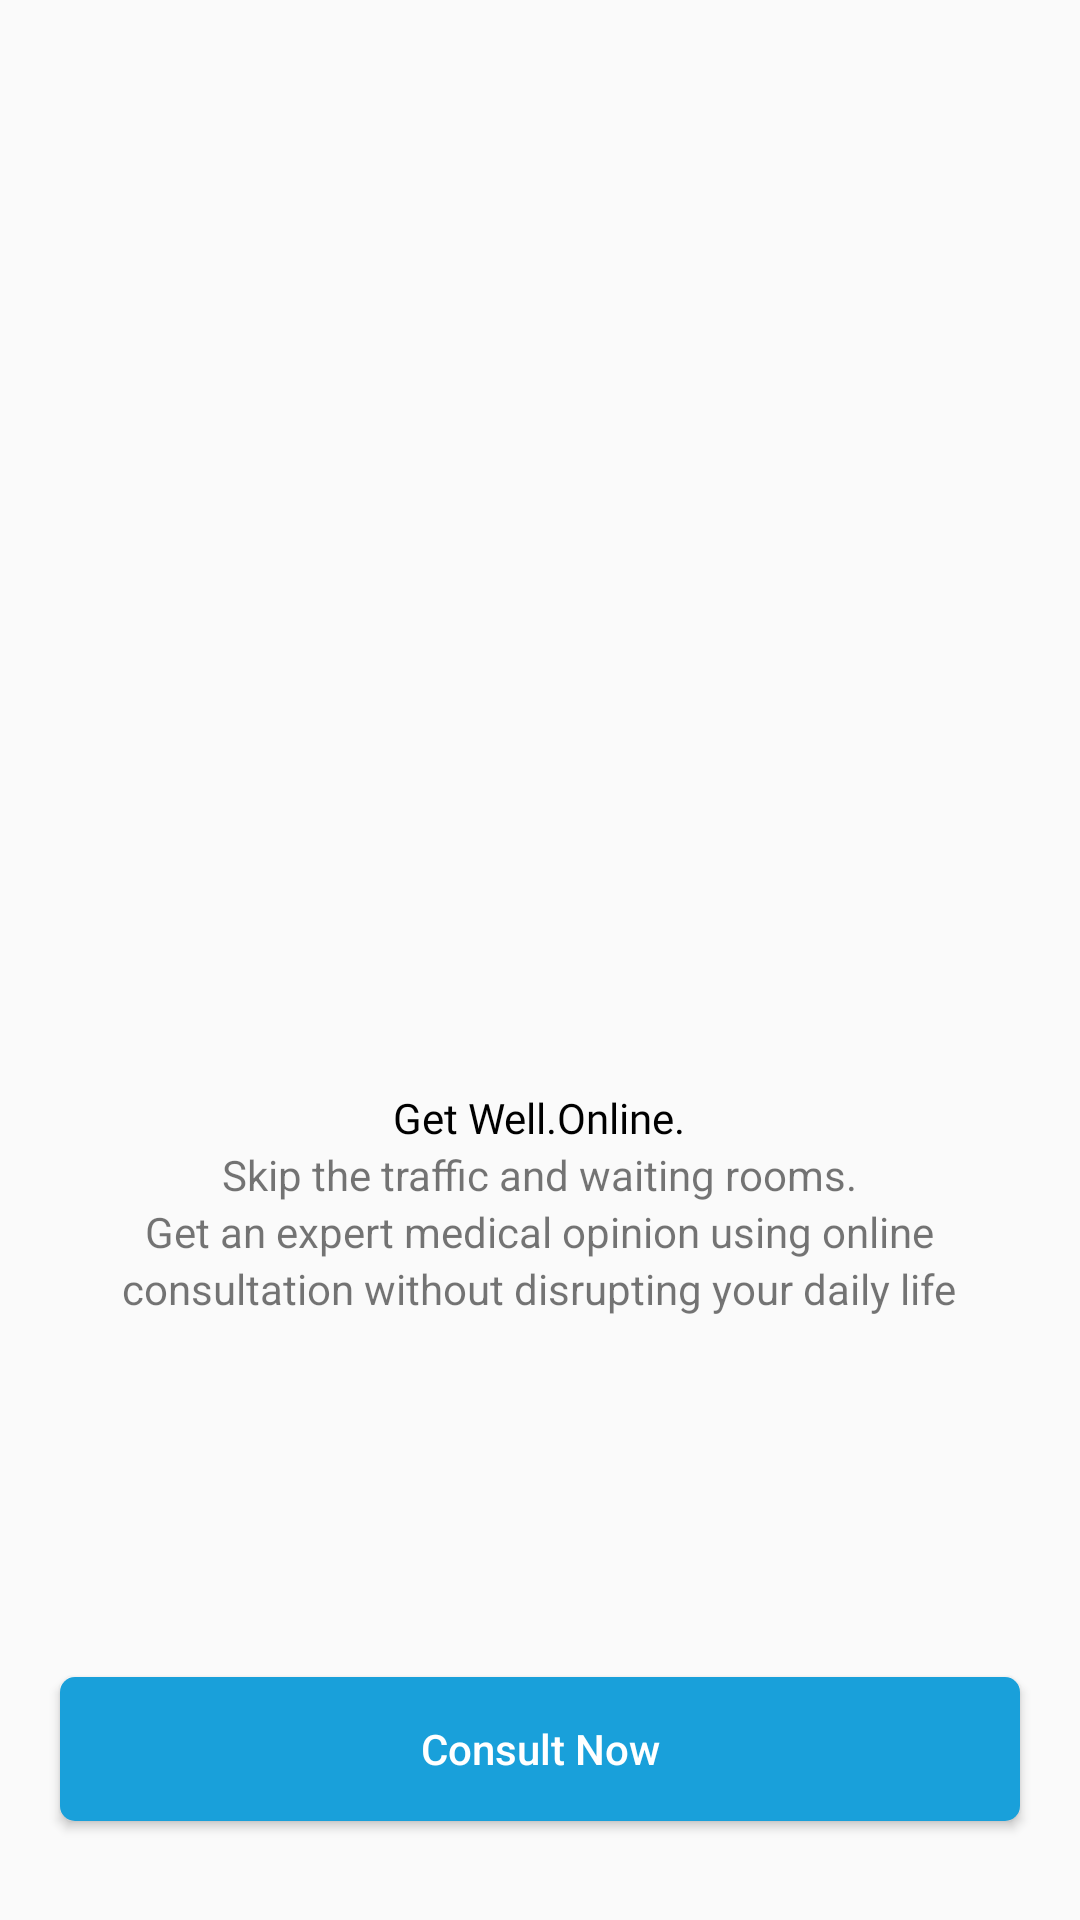

This screen was rendered from an Android layout file. Write that file and the resources it references.
<!-- AndroidManifest.xml: application theme AppTheme -->
<!-- res/layout/fragment_paid.xml -->
<?xml version="1.0" encoding="utf-8"?>
<LinearLayout xmlns:android="http://schemas.android.com/apk/res/android"
    xmlns:tools="http://schemas.android.com/tools"
    android:layout_width="match_parent"
    android:layout_height="match_parent"
    android:orientation="vertical"
    android:gravity="center"
    tools:context=".Fragment.PaidFragment">

    <TextView
        android:layout_width="wrap_content"
        android:layout_height="wrap_content"
        android:text="Get Well.Online."
        android:textColor="#000"
        android:layout_marginTop="330dp"
        android:fontFamily="@font/alike"
        android:textSize="14sp"/>

    <TextView
        android:layout_width="wrap_content"
        android:layout_height="wrap_content"
        android:text="Skip the traffic and waiting rooms."/>
    <TextView
        android:layout_width="wrap_content"
        android:layout_height="wrap_content"
        android:text="Get an expert medical opinion using online"/>
    <TextView
        android:layout_width="wrap_content"
        android:layout_height="wrap_content"
        android:text="consultation without disrupting your daily life"/>

    <Button
        android:layout_width="match_parent"
        android:layout_height="wrap_content"
        android:background="@drawable/bg_login"
        android:layout_marginTop="120dp"
        android:text="Consult Now"
        android:textAllCaps="false"
        android:layout_marginLeft="20dp"
        android:layout_marginRight="20dp"
        android:textColor="#fff"/>



</LinearLayout>
<!-- resources referenced by this layout -->
<resources>
  <!-- drawable bg_login (drawable) -->
  <?xml version="1.0" encoding="utf-8"?>
  <shape xmlns:android="http://schemas.android.com/apk/res/android"
  
      >
  
  
      <solid
          android:color="#19a0da"
          />
  <corners
      android:radius="5dp"/>
  
  </shape>
  <style name="AppTheme" parent="Theme.AppCompat.Light.NoActionBar">
          
          <item name="colorPrimary">@color/colorPrimary</item>
          <item name="colorPrimaryDark">@color/colorPrimaryDark</item>
          <item name="colorAccent">@color/colorAccent</item>
      </style>
  <color name="colorPrimary">#000</color>
  <color name="colorPrimaryDark">#18a3fe</color>
  <color name="colorAccent">#000</color>
</resources>
